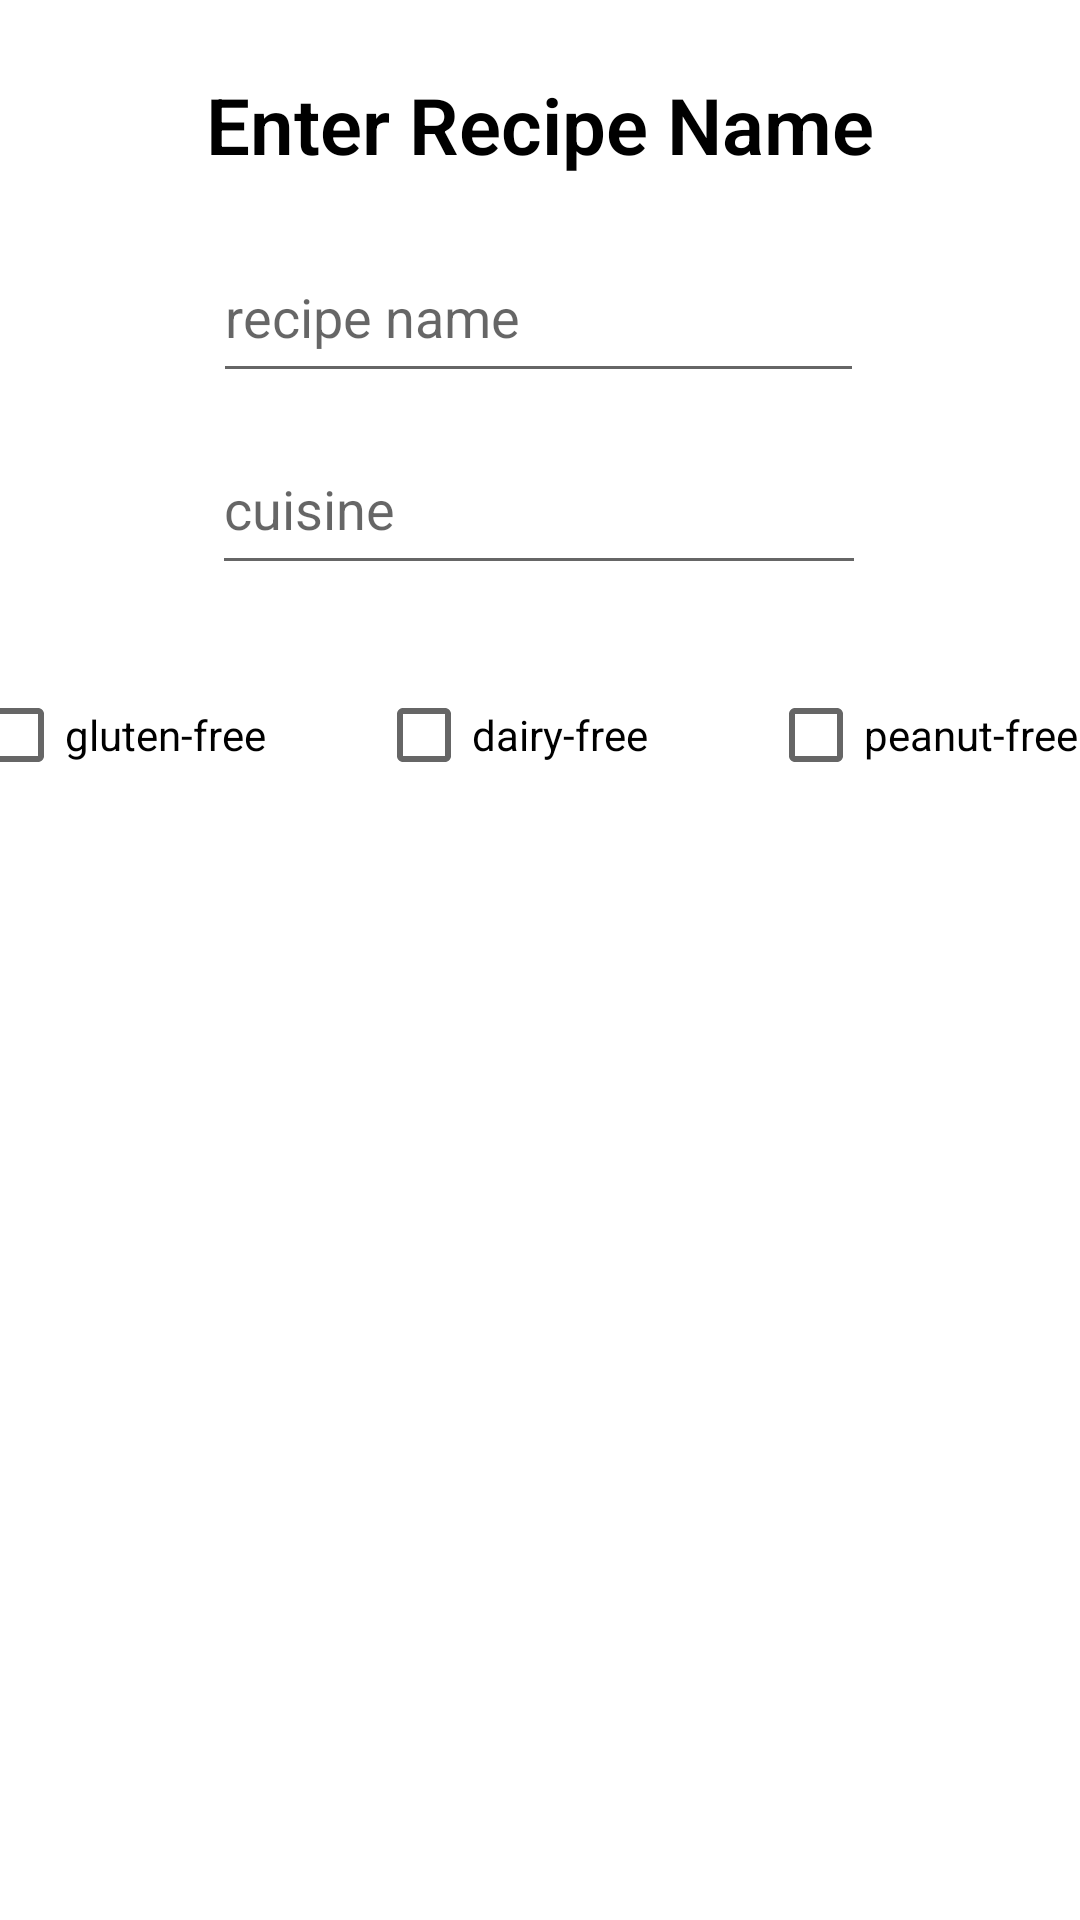

This screen was rendered from an Android layout file. Write that file and the resources it references.
<!-- AndroidManifest.xml: application theme Theme.RecipeGeneratorApplication -->
<!-- res/layout/activity_search_by_name.xml -->
<?xml version="1.0" encoding="utf-8"?>
<androidx.constraintlayout.widget.ConstraintLayout xmlns:android="http://schemas.android.com/apk/res/android"
    xmlns:app="http://schemas.android.com/apk/res-auto"
    xmlns:tools="http://schemas.android.com/tools"
    android:layout_width="match_parent"
    android:layout_height="match_parent"
    android:background="@color/white"

    tools:context=".SearchByNameActivity">


    <TextView
        android:id="@+id/enter_recipe_name_TextView"
        android:backgroundTint="@color/purple_200"
        android:layout_width="wrap_content"
        android:layout_height="wrap_content"
        android:layout_marginTop="16dp"
        android:ems="10"
        android:fontFamily="sans-serif-light"
        android:minHeight="48dp"
        android:paddingLeft="8dp"
        android:paddingTop="8dp"
        android:paddingRight="8dp"
        android:paddingBottom="8dp"
        android:singleLine="false"
        android:text="@string/input_name_message"
        android:textAlignment="center"
        android:textColor="@color/black"
        android:textSize="26sp"
        android:textStyle="bold"
        app:layout_constraintEnd_toEndOf="parent"
        app:layout_constraintStart_toStartOf="parent"
        app:layout_constraintTop_toTopOf="parent" />

    <AutoCompleteTextView
        android:id="@+id/recipe_name_input_box"
        android:layout_width="217dp"
        android:layout_height="54dp"
        android:layout_marginTop="10dp"
        android:autofillHints="@string/recipe_autofill"
        android:ems="10"
        android:hint="@string/hint_user_input_recipe_name"
        android:inputType="text"
        android:text="@string/recipe_name_input_box"
        android:textColor="@android:color/black"
        android:textSize="18sp"
        app:layout_constraintEnd_toEndOf="parent"
        app:layout_constraintHorizontal_bias="0.497"
        app:layout_constraintStart_toStartOf="parent"
        app:layout_constraintTop_toBottomOf="@+id/enter_recipe_name_TextView" />

    <AutoCompleteTextView
        android:id="@+id/cuisine_input"
        android:layout_width="218dp"
        android:layout_height="54dp"
        android:layout_marginTop="10dp"

        android:autofillHints="@string/recipe_autofill"
        android:ems="10"
        android:hint="@string/cuisine"
        android:inputType="text"
        android:textColor="@android:color/black"
        android:textSize="18sp"
        app:layout_constraintEnd_toEndOf="parent"
        app:layout_constraintHorizontal_bias="0.497"
        app:layout_constraintStart_toStartOf="parent"
        app:layout_constraintTop_toBottomOf="@id/recipe_name_input_box" />


    <LinearLayout
        android:id="@+id/linearLayout"
        android:layout_width="405dp"
        android:layout_height="65dp"
        android:layout_marginStart="10dp"
        android:layout_marginTop="16dp"
        android:layout_marginEnd="10dp"
        android:orientation="horizontal"
        app:layout_constraintEnd_toEndOf="parent"
        app:layout_constraintHorizontal_bias="0.473"
        app:layout_constraintStart_toStartOf="parent"
        app:layout_constraintTop_toBottomOf="@+id/cuisine_input">

        <CheckBox
            android:id="@+id/gluten_checkBox"
            android:layout_width="wrap_content"
            android:layout_height="wrap_content"
            android:layout_marginStart="10dp"
            android:layout_marginTop="10dp"
            android:ems="8"
            android:text="@string/gluten_free_string" />

        <CheckBox
            android:id="@+id/dairy_checkBox"
            android:layout_width="wrap_content"
            android:layout_height="wrap_content"
            android:layout_marginStart="5dp"
            android:layout_marginTop="10dp"
            android:ems="8"
            android:text="@string/dairy_free_string" />

        <CheckBox
            android:id="@+id/peanut_checkbox"
            android:layout_width="123dp"
            android:layout_height="wrap_content"
            android:layout_marginTop="10dp"
            android:layout_marginEnd="10dp"
            android:ems="8"
            android:text="@string/peanut_free_string" />
    </LinearLayout>

    <Button

        android:id="@+id/search_name_button"
        android:layout_width="160dp"
        android:layout_height="wrap_content"
        android:layout_marginTop="20dp"
        android:background="@drawable/input_bg"
        android:text="@string/search_name"
        android:textAlignment="center"
        android:textColor="@color/white"
        android:textSize="16sp"
        android:visibility="visible"
        app:layout_constraintEnd_toEndOf="parent"
        app:layout_constraintHorizontal_bias="0.521"
        app:layout_constraintStart_toStartOf="parent"
        app:layout_constraintTop_toBottomOf="@+id/linearLayout" />

    <ListView
        android:id="@+id/result_recipe_list"
        android:layout_width="377dp"
        android:layout_height="340dp"
        android:layout_marginTop="24dp"
        android:background="@color/cardview_light_background"
        android:foregroundTint="@color/PrimaryDark"
        android:visibility="visible"
        app:layout_constraintEnd_toEndOf="parent"
        app:layout_constraintStart_toStartOf="parent"
        app:layout_constraintTop_toBottomOf="@+id/search_name_button" />


</androidx.constraintlayout.widget.ConstraintLayout>
<!-- resources referenced by this layout -->
<resources>
  <color name="PrimaryDark">#3262C4</color>
  <color name="black">#FF000000</color>
  <color name="purple_200">#FFBB86FC</color>
  <color name="white">#FFFFFFFF</color>
  <!-- drawable input_bg (drawable) -->
  <?xml version="1.0" encoding="utf-8"?>
  <shape xmlns:android="http://schemas.android.com/apk/res/android">
      <stroke android:color="@color/white"
          android:width="2dp"/>
      <corners android:radius="70dp"/>
  </shape>
  <string name="cuisine">cuisine</string>
  <string name="dairy_free_string">dairy-free</string>
  <string name="gluten_free_string">gluten-free</string>
  <string name="hint_user_input_recipe_name">recipe name</string>
  <string name="input_name_message">Enter Recipe Name</string>
  <string name="peanut_free_string">peanut-free</string>
  <string name="recipe_autofill">recipe</string>
  <string name="recipe_name_input_box" />
  <string name="search_name">Search</string>
  <style name="Theme.RecipeGeneratorApplication" parent="Theme.MaterialComponents.DayNight.NoActionBar">
          
          <item name="colorPrimary">@color/purple_500</item>
          <item name="colorPrimaryVariant">@color/purple_700</item>
          <item name="colorOnPrimary">@color/white</item>
          
          <item name="colorSecondary">@color/teal_200</item>
          <item name="colorSecondaryVariant">@color/teal_700</item>
          <item name="colorOnSecondary">@color/black</item>
          
          <item name="android:statusBarColor">?attr/colorPrimaryVariant</item>
          
      </style>
  <color name="purple_500">#FF6200EE</color>
  <color name="purple_700">#FF3700B3</color>
  <color name="teal_200">#FF03DAC5</color>
  <color name="teal_700">#FF018786</color>
</resources>
